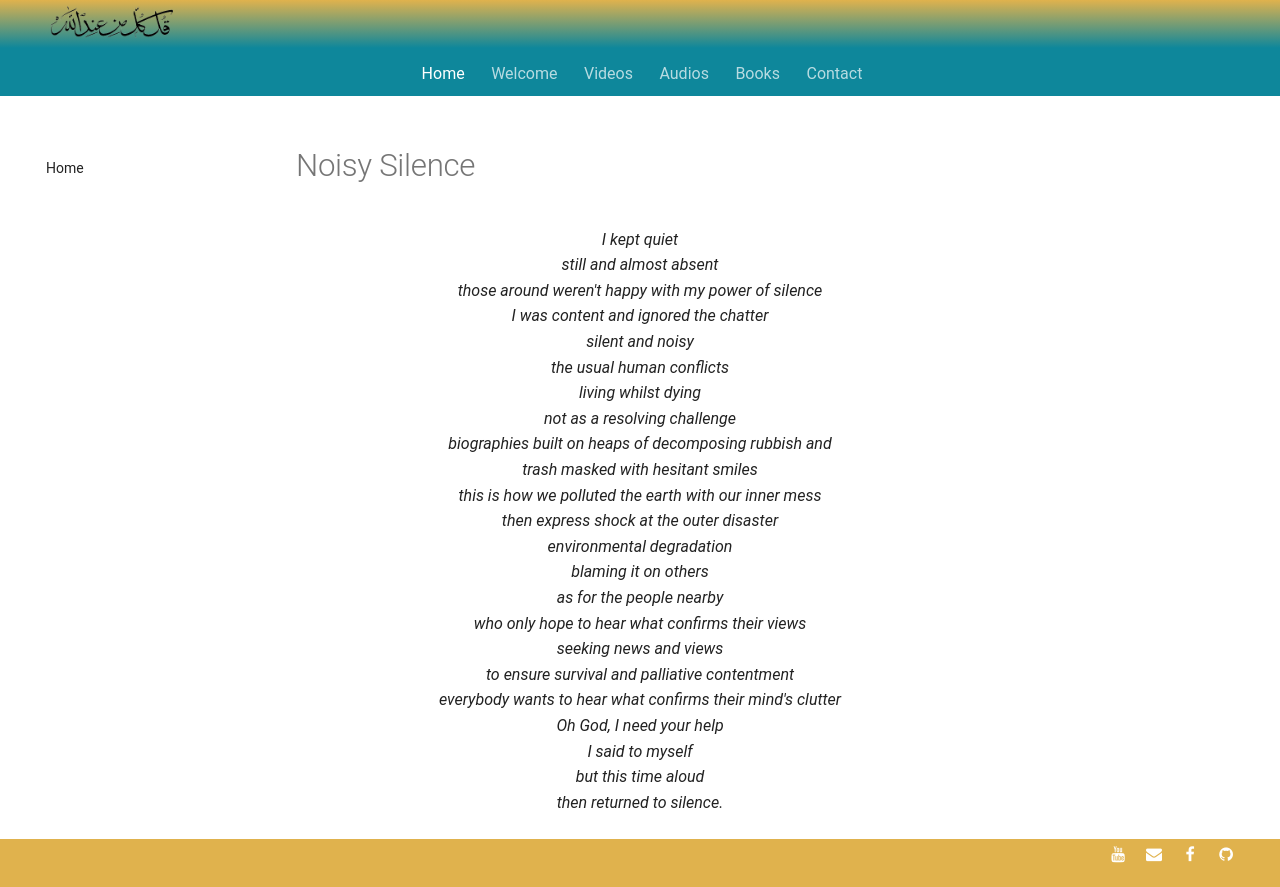

repository: SFH-Foundation/sfhfoundation · page: poetry/within-space-time/noisy-silence/index.html · generator: mkdocs

---
title: Noisy Silence
image:
---

# Noisy Silence

<div class="aphorism-text">

I kept quiet  <br/>
still and almost absent <br/> 
those around weren't happy with my power of silence  <br/>
I was content and ignored the chatter  <br/>
silent and noisy  <br/>
the usual human conflicts  <br/>
living whilst dying  <br/>
not as a resolving challenge  <br/>
biographies built on heaps of decomposing rubbish and  <br/>
trash masked with hesitant smiles  <br/>
this is how we polluted the earth with our inner mess  <br/>
then express shock at the outer disaster  <br/>
environmental degradation  <br/>
blaming it on others  <br/>
as for the people nearby  <br/>
who only hope to hear what confirms their views  <br/>
seeking news and views  <br/>
to ensure survival and palliative contentment  <br/>
everybody wants to hear what confirms their mind's clutter  <br/>
Oh God, I need your help  <br/>
I said to myself  <br/>
but this time aloud  <br/>
then returned to silence. <br/> 

</div>
